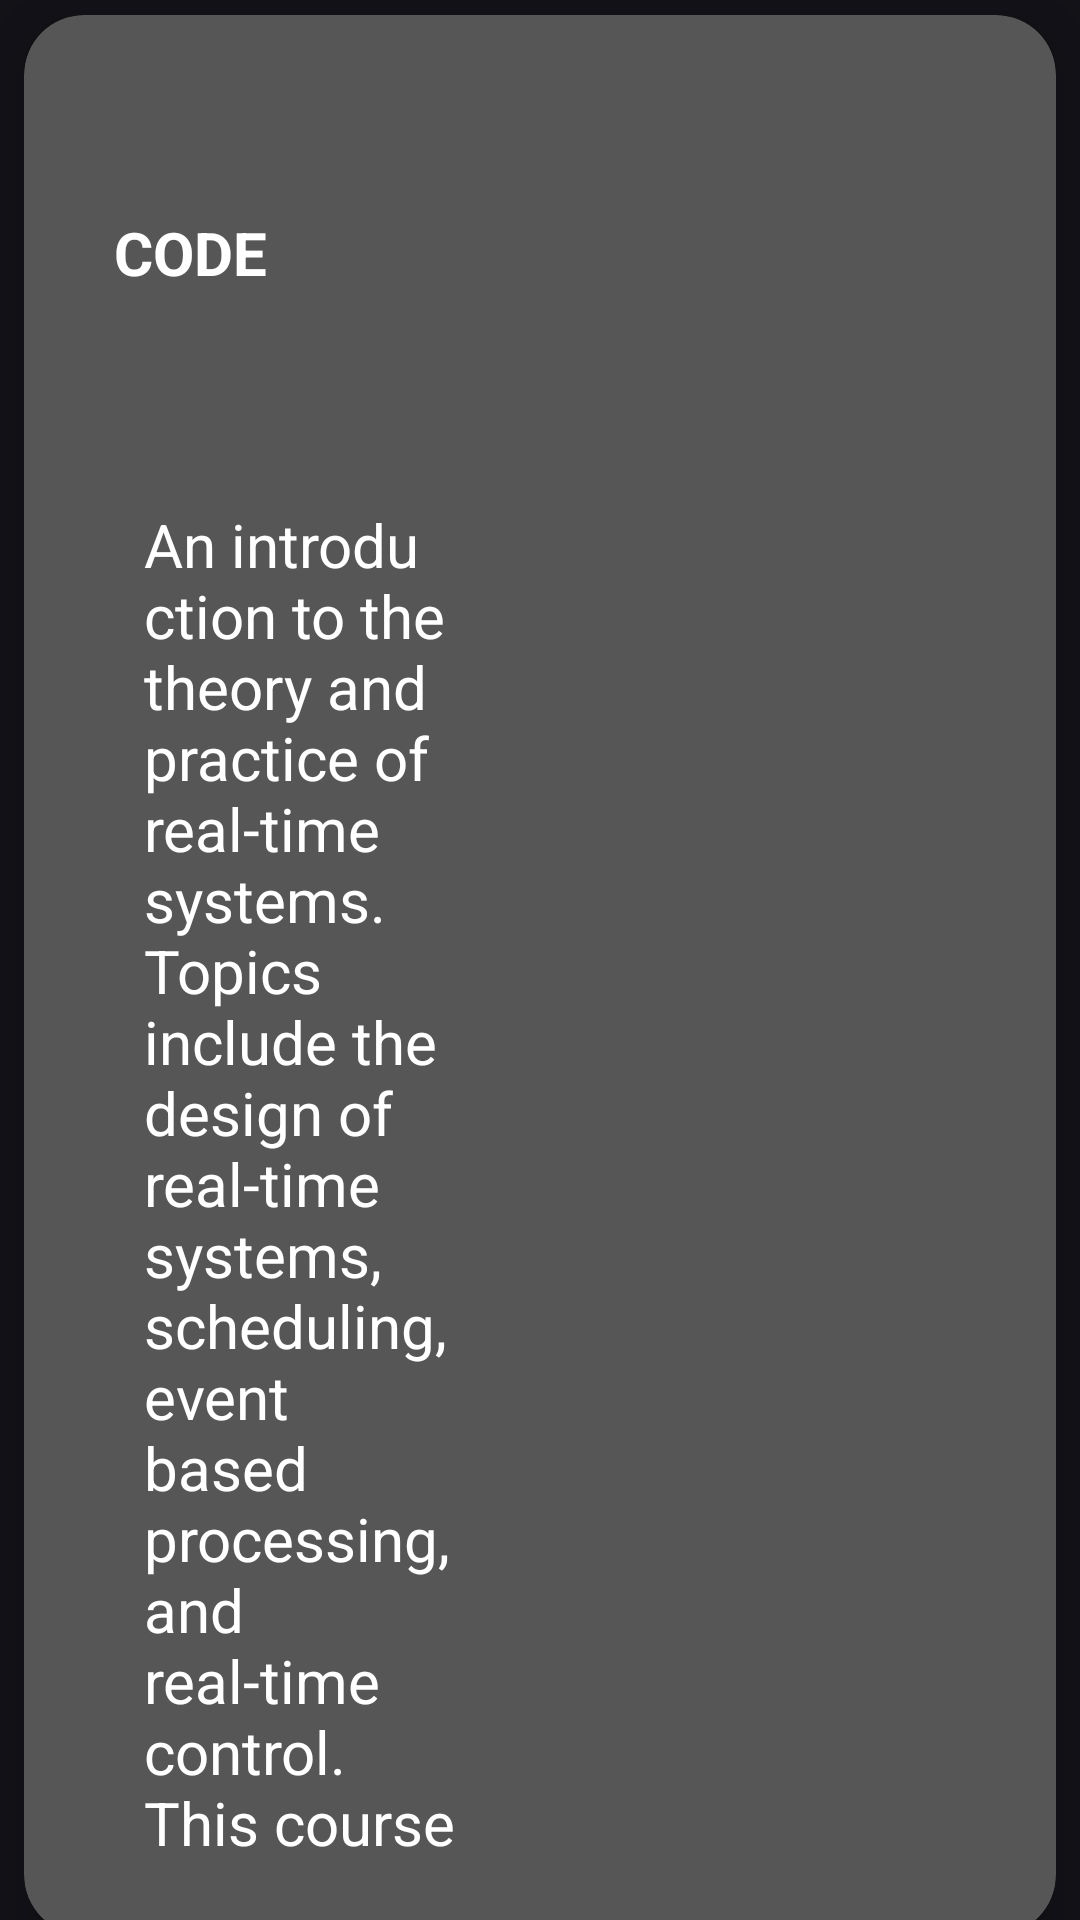

Produce the Android XML layout that renders to this screen, including the resource entries it uses.
<!-- AndroidManifest.xml: application theme AppTheme -->
<!-- res/layout/recycler_view_row.xml -->
<?xml version="1.0" encoding="utf-8"?>
<RelativeLayout xmlns:android="http://schemas.android.com/apk/res/android"
    xmlns:app="http://schemas.android.com/apk/res-auto"
    xmlns:tools="http://schemas.android.com/tools"
    android:layout_width="match_parent"
    android:layout_height="wrap_content"
    android:background="@color/bg_color"
    android:visibility="visible">

    <androidx.constraintlayout.widget.ConstraintLayout
        android:layout_width="match_parent"
        android:layout_height="wrap_content"
        android:background="@color/bg_color">

        <androidx.cardview.widget.CardView
            android:layout_width="0dp"
            android:layout_height="wrap_content"
            android:layout_marginStart="8dp"
            android:layout_marginTop="15dp"
            android:layout_marginEnd="8dp"
            android:layout_marginBottom="5dp"
            app:cardBackgroundColor="@color/bg_main_color2"
            app:cardCornerRadius="20dp"
            app:cardElevation="15dp"
            app:layout_constraintBottom_toBottomOf="parent"
            app:layout_constraintEnd_toEndOf="parent"
            app:layout_constraintStart_toStartOf="parent"
            app:layout_constraintTop_toTopOf="parent">

            <LinearLayout
                android:layout_width="match_parent"
                android:layout_height="match_parent"
                android:orientation="vertical">

                <androidx.constraintlayout.widget.ConstraintLayout
                    android:id="@+id/card"
                    android:layout_width="match_parent"
                    android:layout_height="match_parent">


                    <TextView
                        android:id="@+id/course_name_history"
                        android:layout_width="0dp"
                        android:layout_height="wrap_content"
                        android:layout_marginStart="250dp"
                        android:layout_marginTop="30dp"
                        android:layout_marginEnd="600dp"
                        android:layout_marginBottom="30dp"
                        android:gravity="left"
                        android:text="Name"
                        android:textAllCaps="true"
                        android:textColor="@color/card_text_color"
                        android:textSize="20sp"
                        android:textStyle="bold"
                        app:layout_constraintBottom_toBottomOf="parent"
                        app:layout_constraintEnd_toEndOf="parent"
                        app:layout_constraintHorizontal_bias="0.0"
                        app:layout_constraintStart_toStartOf="parent"
                        app:layout_constraintTop_toTopOf="parent"
                        app:layout_constraintVertical_bias="0.0" />

                    <TextView
                        android:id="@+id/textViewCode"
                        android:layout_width="0dp"
                        android:layout_height="wrap_content"
                        android:layout_marginStart="30dp"
                        android:layout_marginTop="30dp"

                        android:layout_marginBottom="30dp"
                        android:text="Code"
                        android:textAllCaps="true"

                        android:textColor="@color/card_text_color"
                        android:textSize="20sp"
                        android:textStyle="bold"
                        app:layout_constraintBottom_toBottomOf="parent"
                        app:layout_constraintEnd_toStartOf="@+id/textViewName"
                        app:layout_constraintHorizontal_bias="0.25"
                        app:layout_constraintStart_toStartOf="parent"
                        app:layout_constraintTop_toTopOf="parent" />

                    <TextView
                        android:id="@+id/textViewGrade"
                        android:layout_width="0dp"
                        android:layout_height="wrap_content"
                        android:layout_marginStart="900dp"
                        android:text="Grade"
                        android:textAllCaps="true"
                        android:textColor="@color/card_text_color"

                        android:textSize="20sp"
                        android:textStyle="bold"
                        app:layout_constraintBottom_toBottomOf="parent"
                        app:layout_constraintEnd_toEndOf="parent"
                        app:layout_constraintHorizontal_bias="1.0"
                        app:layout_constraintStart_toStartOf="parent"
                        app:layout_constraintTop_toTopOf="parent" />
                </androidx.constraintlayout.widget.ConstraintLayout>

                <androidx.constraintlayout.widget.ConstraintLayout
                    android:layout_width="match_parent"
                    android:layout_height="match_parent"
                    android:layout_marginBottom="25dp"
                    android:layout_marginTop="5dp"
                    android:id="@+id/expandable">

                    <TextView
                        android:id="@+id/description"
                        android:layout_width="match_parent"
                        android:layout_height="wrap_content"
                        android:text="@string/academic"
                        android:textColor="@color/white"
                        android:textSize="20sp"
                        app:layout_constraintBottom_toBottomOf="parent"
                        app:layout_constraintEnd_toEndOf="parent"
                        app:layout_constraintStart_toStartOf="parent"
                        app:layout_constraintTop_toTopOf="parent"
                        android:layout_marginStart="40dp"
                        android:layout_marginEnd="200dp"
                        />
                </androidx.constraintlayout.widget.ConstraintLayout>
            </LinearLayout>
        </androidx.cardview.widget.CardView>
    </androidx.constraintlayout.widget.ConstraintLayout>
</RelativeLayout>
<!-- resources referenced by this layout -->
<resources>
  <color name="bg_color">#121218</color>
  <color name="bg_main_color2">#565656</color>
  <color name="card_text_color">#ffffffff</color>
  <color name="white">#FFFFFFFF</color>
  <string name="academic"> An introduction to the theory and practice of real-time systems. Topics include the design of real-time systems, scheduling, event based processing, and real-time control. This course may not be held for credit if a student has previously completed both of ECE 4240 and ECE 3760.</string>
  <style name="AppTheme" parent="Theme.AppCompat.Light.DarkActionBar">
  		<item name="colorPrimary">@color/colorPrimary</item>
  		<item name="colorPrimaryDark">@color/colorPrimaryDark</item>
  		<item name="colorAccent">@color/colorAccent</item>
  
  		<item name="actionBarSize">48dp</item>
  	</style>
  <color name="colorPrimary">#008577</color>
  <color name="colorPrimaryDark">#00574B</color>
  <color name="colorAccent">#D81B60</color>
</resources>
